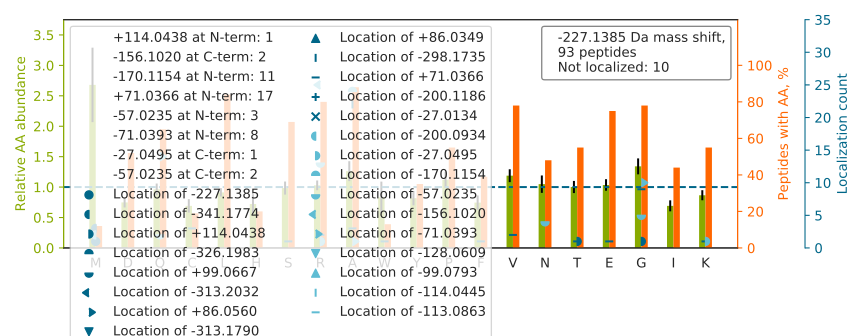

The table this chart was drawn from, first rows:
top isoform	localization score	spectrum
Q[-71]R[-156]SPAPGSPDEEGGAEAPAAGIR	0.9996	76CPTAC_COprospective_W_VU_20160502_11CO…
G[+71]LKM[-298]SATFIGNSTAIQELFK	0.05	61CPTAC_COprospective_W_VU_20160707_11CO…
QKTGLDSPTGIDFSDITA[-170]N[-57]SFTVHWIAPR	0.8462	28CPTAC_COprospective_W_VU_20150810_05CO…
AR[-156]QYPWG[-71]VVQVENENHCDFVK	0.5198	49CPTAC_COprospective_W_VU_20151222_11CO…
AAAAAA[-298]AAAAAAAAAG[+71]AGAGAK	0.001129	10CPTAC_COprospective_W_VU_20151002_05CO…
G[+71]A[-298]RNLPGLVQEGEPFSEEATLFTK	0.8078	26CPTAC_COprospective_W_VU_20150810_05CO…
G[-57]VKLLA[-170]ALLEDEGGSGRPLLQAAK	0.4526	70CPTAC_COprospective_W_VU_20160421_11CO…
VR[-156]VG[-71]VVQFSNDVFPEFYLK	1	28CPTAC_COprospective_W_VU_20150810_05CO…
Q[-71]R[-156]NSLGGFASTQDTTVALK	1	50CPTAC_COprospective_W_VU_20151222_05CO…
A[-170]R[-57]GLPVTCEVAPHHLFLSHDDLER	0.9509	28CPTAC_COprospective_W_VU_20150810_05CO…
QGRGQIAFDDFIQGCIVLQR		39CPTAC_COprospective_W_VU_20150909_09CO…
VA[-170]N[-57]PSGNLTETYVQDR	0.924	51CPTAC_COprospective_W_VU_20160215_16CO…
LPEEWSQWLGGSSWPGYVRPLPPAAIESPAVAAPAYSR		81CPTAC_COprospective_W_VU_20160915_11CO…
RAGLGSGLSLSGLVHPELSR		12CPTAC_COprospective_W_VU_20151016_05CO…
F[+71]ARTPVTSTYLVA[-298]FVVGEYDFVETR	0.9736	33CPTAC_COprospective_W_VU_20150818_11CO…
AR[-156]EG[-71]DCGFGDGGPSGASGR	0.515	47CPTAC_COprospective_W_VU_20151209_21CO…
VR[-156]FLEQ[-71]QNAALAAEVNR	0.9889	33CPTAC_COprospective_W_VU_20150818_11CO…
A[-170]R[-57]PFPDGLAEDIDKGEVSAR	0.9998	45CPTAC_COprospective_W_VU_20151202_05CO…
ER[-156]CQ[-71]FTLKPISDSVGVFLR	1	56CPTAC_COprospective_W_VU_20160303_01CO…
A[-170]R[-57]ETGGAEGTGDAVLGEK	0.9874	76CPTAC_COprospective_W_VU_20160502_11CO…
Q[-71]R[-156]LQALDTGWNELHK	0.9038	47CPTAC_COprospective_W_VU_20151209_21CO…
GHR[-156]GFSGLQGPPGPPGSPG[-71]EQGPSGASGP…	0.2759	77CPTAC_COprospective_W_VU_20160504_11CO…
AR[-156]GTG[-71]ELTQLLNSLCTAVK	0.5706	90CPTAC_COprospective_W_VU_20160728_11CO…
QRYG[+71]A[-298]SLLHTYAGPSLLVLGPR	0.1959	16CPTAC_COprospective_W_VU_20151102_09CO…
AGRLPA[-298]C[+71]VVDCGTGYTK	0.05266	30CPTAC_COprospective_W_VU_20150810_20CO…
VDKG[-57]VVPLA[-170]GTDGETTTQGLDGLSER	0.8862	07CPTAC_COprospective_W_VU_20150915_05CO…
ARQLNYTIGEVPISFVDR		60CPTAC_COprospective_W_VU_20160311_27CO…
E[+71]RGA[-298]LTVGITNTVGSSISR	0.03887	07CPTAC_COprospective_W_VU_20150915_05CO…
QR[-156]G[-71]YQVCPVLADIECR	0.7617	45CPTAC_COprospective_W_VU_20151202_05CO…
G[+71]LKM[-298]AVTFIGNSTAIQELFK	0.08044	27CPTAC_COprospective_W_VU_20150810_22CO…
K[+71]VWLDPNETNEIA[-298]NANSR	0.7643	13CPTAC_COprospective_W_VU_20151030_06CO…
V[+71]AGVPGEA[-298]EQPAPELVEVEVGSTALLK	0.0164	13CPTAC_COprospective_W_VU_20151030_06CO…
A[-170]R[-57]LLVGNDDVHIIAR	0.9994	18CPTAC_COprospective_W_VU_20151105_14CO…
INLPIQTYSA[-170]LN[-57]FR	0.7462	34CPTAC_COprospective_W_VU_20150824_11CO…
ARQYPWGTVQVENEAHCDFVK		88CPTAC_COprospective_W_VU_20160705_11CO…
KVLG[+71]A[-298]FSDGLAHLDNLK	0.8609	44CPTAC_COprospective_W_VU_20151202_20CO…
A[-170]RQNLSQ[-57]VPEADSVSFLQELLALR	0.9082	58CPTAC_COprospective_W_VU_20160318_11CO…
NIETIINTFHQYSVK		94CPTAC_COprospective_W_VU_20160729_05CO…
TGKVDNIQAGELTEGIWR		71CPTAC_COprospective_W_VU_20160414_14CO…
VKVGLNELYNGQILETIGGK		82CPTAC_COprospective_W_VU_20160520_11CO…
A[+71]REA[-298]GNINQSLLTLGR	0.8539	30CPTAC_COprospective_W_VU_20150810_20CO…
Q[-71]R[-156]VSFGVSEQQAVEAWEK	0.7757	03CPTAC_COprospective_W_VU_20150624_05CO…
QR[-156]VEAAVG[-71]EDLFQEAHEVILK	0.7558	75CPTAC_COprospective_W_VU_20160502_11CO…
QR[-156]Q[-71]LTSYVGSVRPLVTELDPDAPIR	0.7012	73CPTAC_COprospective_W_VU_20160422_11CO…
G[-57]ARVA[-170]VVTYNNEVTTEIR	0.5348	57CPTAC_COprospective_W_VU_20160317_15CO…
W[+71]RVSLDVNHFA[-298]PDELTVK	0.7625	59CPTAC_COprospective_W_VU_20160308_13CO…
ARA[-298]G[+71]GGPTLQCPPPSSPEK	0.03818	30CPTAC_COprospective_W_VU_20150810_20CO…
QRNPM[-227]DYPVEDAFCKPQLVK	0.6057	35CPTAC_COprospective_W_VU_20150901_16CO…
SPYLYPLYGLGELPQGFA[-170]R[-57]	0.5311	53CPTAC_COprospective_W_VU_20160226_11CO…
A[-170]R[-57]GLPWQSSDQDVAR	0.93	30CPTAC_COprospective_W_VU_20150810_20CO…
ARGLPWQSSDQDIAR		26CPTAC_COprospective_W_VU_20150810_05CO…
T[+71]GKLVSLSA[-298]QNLVDCSTEK	0.05603	13CPTAC_COprospective_W_VU_20151030_06CO…
S[+71]RM[-298]IAGANFYIVGR	0.8187	49CPTAC_COprospective_W_VU_20151222_11CO…
Q[-71]R[-156]SQVEEELFSVR	0.5711	75CPTAC_COprospective_W_VU_20160502_11CO…
G[-57]A[-170]VDGGLSIPHSTK	0.4208	61CPTAC_COprospective_W_VU_20160707_11CO…
VRSTNLNC[+71]SVIA[-298]DVR	0.9153	28CPTAC_COprospective_W_VU_20150810_05CO…
GTKLVLEQ[-57]VVTSIA[-170]SVADTAEEK	0.6484	32CPTAC_COprospective_W_VU_20150818_20CO…
EKLC[+71]YVA[-298]LDFENEMATAASSSSLEK	0.7666	01CPTAC_COprospective_W_VU_20150901_01CO…
VGKAVTPPM[-341]PLLTPAT[+114]PGGLPPAAAVAA…	0.8762	01CPTAC_COprospective_W_VU_20150901_01CO…
EG[-71]R[-156]LQEVIETLLSLEK	0.9043	53CPTAC_COprospective_W_VU_20160226_11CO…
... 33 more rows
